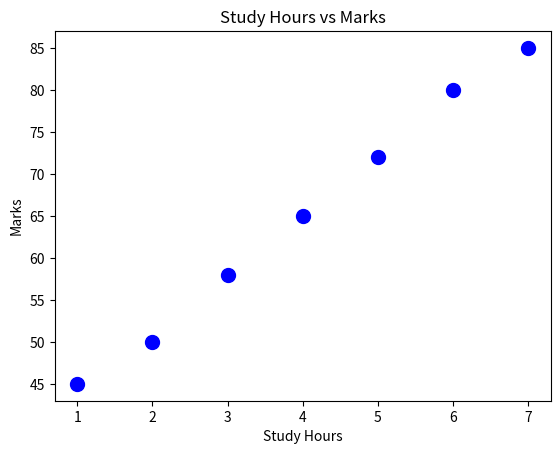

Source code (Python):
import matplotlib.pyplot as plt

study_hours = [1, 2, 3, 4, 5, 6, 7]
marks = [45, 50, 58, 65, 72, 80, 85]

plt.scatter(
    study_hours,
    marks,
    color="blue",
    s=100
)

plt.title("Study Hours vs Marks")
plt.xlabel("Study Hours")
plt.ylabel("Marks")

plt.show()
